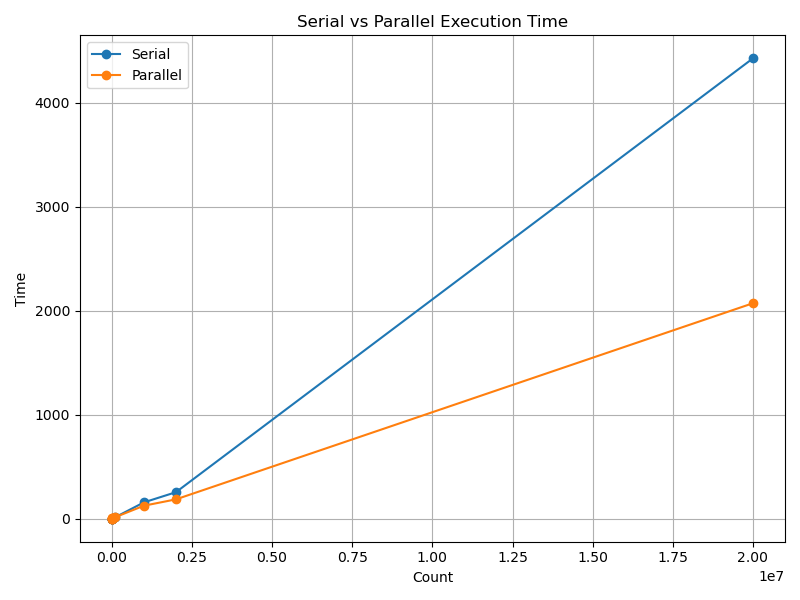

The file beside this chart, header and first rows:
Count, Serial, Parallel
10, 0, 1
100, 0, 1
1000, 0, 1
10000, 0, 2
10000, 0, 2
50000, 7, 9
100000, 13, 14
1000000, 157, 125
2000000, 255, 186
20000000, 4427, 2072
